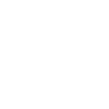
t = 0.00 s
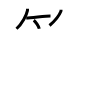
t = 4.00 s
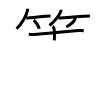
t = 8.00 s
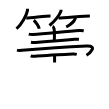
t = 12.00 s
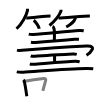
t = 15.50 s
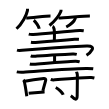
t = 20.00 s

The animated SVG that drew these frames (rendered in a browser with its animation timeline set to each time). Animation: 20 SMIL elements (animate=20); one cycle of 20.00 s.

<svg width="109px" height="109px" viewBox="0 0 px 109px" xmlns="http://www.w3.org/2000/svg" xmlns:xlink="http://www.w3.org/1999/xlink" xml:space="preserve" version="1.1"  baseProfile="full">
<path d="M27.5,8.75c0.03,0.47,0.07,1.22-0.06,1.89c-0.75,3.99-5.05,12.74-10.94,18.11" style="fill:none;stroke:black;stroke-width:3;opacity:0">
  <animate attributeType="CSS" attributeName="opacity" from="0" to="1" begin="0s" dur="1s" repeatCount="0" fill="freeze" />
</path>
<path d="M26.23,18.06c4.55,0,19.16-2.08,24.27-2.08" style="fill:none;stroke:black;stroke-width:3;opacity:0">
  <animate attributeType="CSS" attributeName="opacity" from="0" to="1" begin="1s" dur="1s" repeatCount="0" fill="freeze" />
</path>
<path d="M33.75,20.25c1.94,1.5,5.02,6.17,5.5,8.5" style="fill:none;stroke:black;stroke-width:3;opacity:0">
  <animate attributeType="CSS" attributeName="opacity" from="0" to="1" begin="2s" dur="1s" repeatCount="0" fill="freeze" />
</path>
<path d="M60.99,9.75c0.03,0.37,0.14,0.97-0.07,1.49c-1.54,3.9-5.79,9.47-11.42,14.26" style="fill:none;stroke:black;stroke-width:3;opacity:0">
  <animate attributeType="CSS" attributeName="opacity" from="0" to="1" begin="3s" dur="1s" repeatCount="0" fill="freeze" />
</path>
<path d="M58.5,17.95c5.42,0,25.29-2.07,31.38-2.07" style="fill:none;stroke:black;stroke-width:3;opacity:0">
  <animate attributeType="CSS" attributeName="opacity" from="0" to="1" begin="4s" dur="1s" repeatCount="0" fill="freeze" />
</path>
<path d="M75.24,17.75c0.03,0.22,0.05,0.56-0.05,0.88c-0.61,1.85-4.13,5.9-8.94,8.37" style="fill:none;stroke:black;stroke-width:3;opacity:0">
  <animate attributeType="CSS" attributeName="opacity" from="0" to="1" begin="5s" dur="1s" repeatCount="0" fill="freeze" />
</path>
<path d="M28.75,34.12c1.18,0.33,3.36,0.38,4.54,0.33c12.32-0.55,32.46-3.2,46.32-3.97c1.97-0.11,3.16,0.16,4.14,0.32" style="fill:none;stroke:black;stroke-width:3;opacity:0">
  <animate attributeType="CSS" attributeName="opacity" from="0" to="1" begin="6s" dur="1s" repeatCount="0" fill="freeze" />
</path>
<path d="M52.53,26.5c0.83,0.34,1.32,1.51,1.49,2.18c0.17,0.67,0.47,7.54,0.31,11.74" style="fill:none;stroke:black;stroke-width:3;opacity:0">
  <animate attributeType="CSS" attributeName="opacity" from="0" to="1" begin="7s" dur="1s" repeatCount="0" fill="freeze" />
</path>
<path d="M30.93,42.2c1.19,0.22,3.38,0.31,4.57,0.22c13.14-0.95,26-1.92,39.22-3.21c1.98-0.19,3.18,0.11,4.17,0.22" style="fill:none;stroke:black;stroke-width:3;opacity:0">
  <animate attributeType="CSS" attributeName="opacity" from="0" to="1" begin="8s" dur="1s" repeatCount="0" fill="freeze" />
</path>
<path d="M17,50.15c1.46,0.44,2.41,0.36,5.1,0.13c13.77-1.2,57.81-3.99,64.55-4.28c11.66-0.5,2.76,7.43-0.15,9.25" style="fill:none;stroke:black;stroke-width:3;opacity:0">
  <animate attributeType="CSS" attributeName="opacity" from="0" to="1" begin="9s" dur="1s" repeatCount="0" fill="freeze" />
</path>
<path d="M30.7,55.85c0.91,0.36,3.9,0.47,4.82,0.37c4.3-0.48,30.15-1.8,37.38-2.17c1.41-0.07,2.69,0.07,3.86,0.37" style="fill:none;stroke:black;stroke-width:3;opacity:0">
  <animate attributeType="CSS" attributeName="opacity" from="0" to="1" begin="10s" dur="1s" repeatCount="0" fill="freeze" />
</path>
<path d="M54.28,55.1c0.31,0.48,0.31,0.77,0.31,1.15c0,2.69-0.01,1.6-0.01,6.21" style="fill:none;stroke:black;stroke-width:3;opacity:0">
  <animate attributeType="CSS" attributeName="opacity" from="0" to="1" begin="11s" dur="1s" repeatCount="0" fill="freeze" />
</path>
<path d="M29.84,64.03c0.59,0.16,2.69,0.33,3.68,0.26c10.73-0.79,32.04-2.71,41.81-2.95c1.6-0.04,3.52,0.27,4.33,0.53" style="fill:none;stroke:black;stroke-width:3;opacity:0">
  <animate attributeType="CSS" attributeName="opacity" from="0" to="1" begin="12s" dur="1s" repeatCount="0" fill="freeze" />
</path>
<path d="M16.75,71.87c1.71,0.36,4.83,0.44,6.54,0.36c10.87-0.5,44.97-4.02,63.99-3.85c2.84,0.03,4.55,0.17,5.97,0.36" style="fill:none;stroke:black;stroke-width:3;opacity:0">
  <animate attributeType="CSS" attributeName="opacity" from="0" to="1" begin="13s" dur="1s" repeatCount="0" fill="freeze" />
</path>
<path d="M23.33,79.97c0.28,0.26,0.56,0.48,0.69,0.81c0.97,2.6,2.12,10.79,2.78,15.47" style="fill:none;stroke:black;stroke-width:3;opacity:0">
  <animate attributeType="CSS" attributeName="opacity" from="0" to="1" begin="14s" dur="1s" repeatCount="0" fill="freeze" />
</path>
<path d="M24.83,81.34c6.43-1.41,15.27-2.48,18.95-2.84c1.35-0.13,2.16,0.77,1.96,1.54c-0.8,3.17-1.73,6.5-2.92,10.88" style="fill:none;stroke:black;stroke-width:3;opacity:0">
  <animate attributeType="CSS" attributeName="opacity" from="0" to="1" begin="15s" dur="1s" repeatCount="0" fill="freeze" />
</path>
<path d="M28.68,93.2c4.23-0.31,10.07-0.86,15.88-1.34" style="fill:none;stroke:black;stroke-width:3;opacity:0">
  <animate attributeType="CSS" attributeName="opacity" from="0" to="1" begin="16s" dur="1s" repeatCount="0" fill="freeze" />
</path>
<path d="M50.75,79.42c1.04,0.42,2.95,0.52,4.01,0.42c11.43-1.04,23.21-1.62,35.97-2.26c1.74-0.09,2.79,0.2,3.66,0.41" style="fill:none;stroke:black;stroke-width:3;opacity:0">
  <animate attributeType="CSS" attributeName="opacity" from="0" to="1" begin="17s" dur="1s" repeatCount="0" fill="freeze" />
</path>
<path d="M76.53,71.81c0.06,0.3,0.83,1.56,0.83,3.47c0,12.82-0.17,17.15-0.17,20.26c0,7.56-4.94,1.12-6.38,0.16" style="fill:none;stroke:black;stroke-width:3;opacity:0">
  <animate attributeType="CSS" attributeName="opacity" from="0" to="1" begin="18s" dur="1s" repeatCount="0" fill="freeze" />
</path>
<path d="M55.75,87.5c2.65,1.28,6.84,5.26,7.5,7.25" style="fill:none;stroke:black;stroke-width:3;opacity:0">
  <animate attributeType="CSS" attributeName="opacity" from="0" to="1" begin="19s" dur="1s" repeatCount="0" fill="freeze" />
</path>
</svg>
